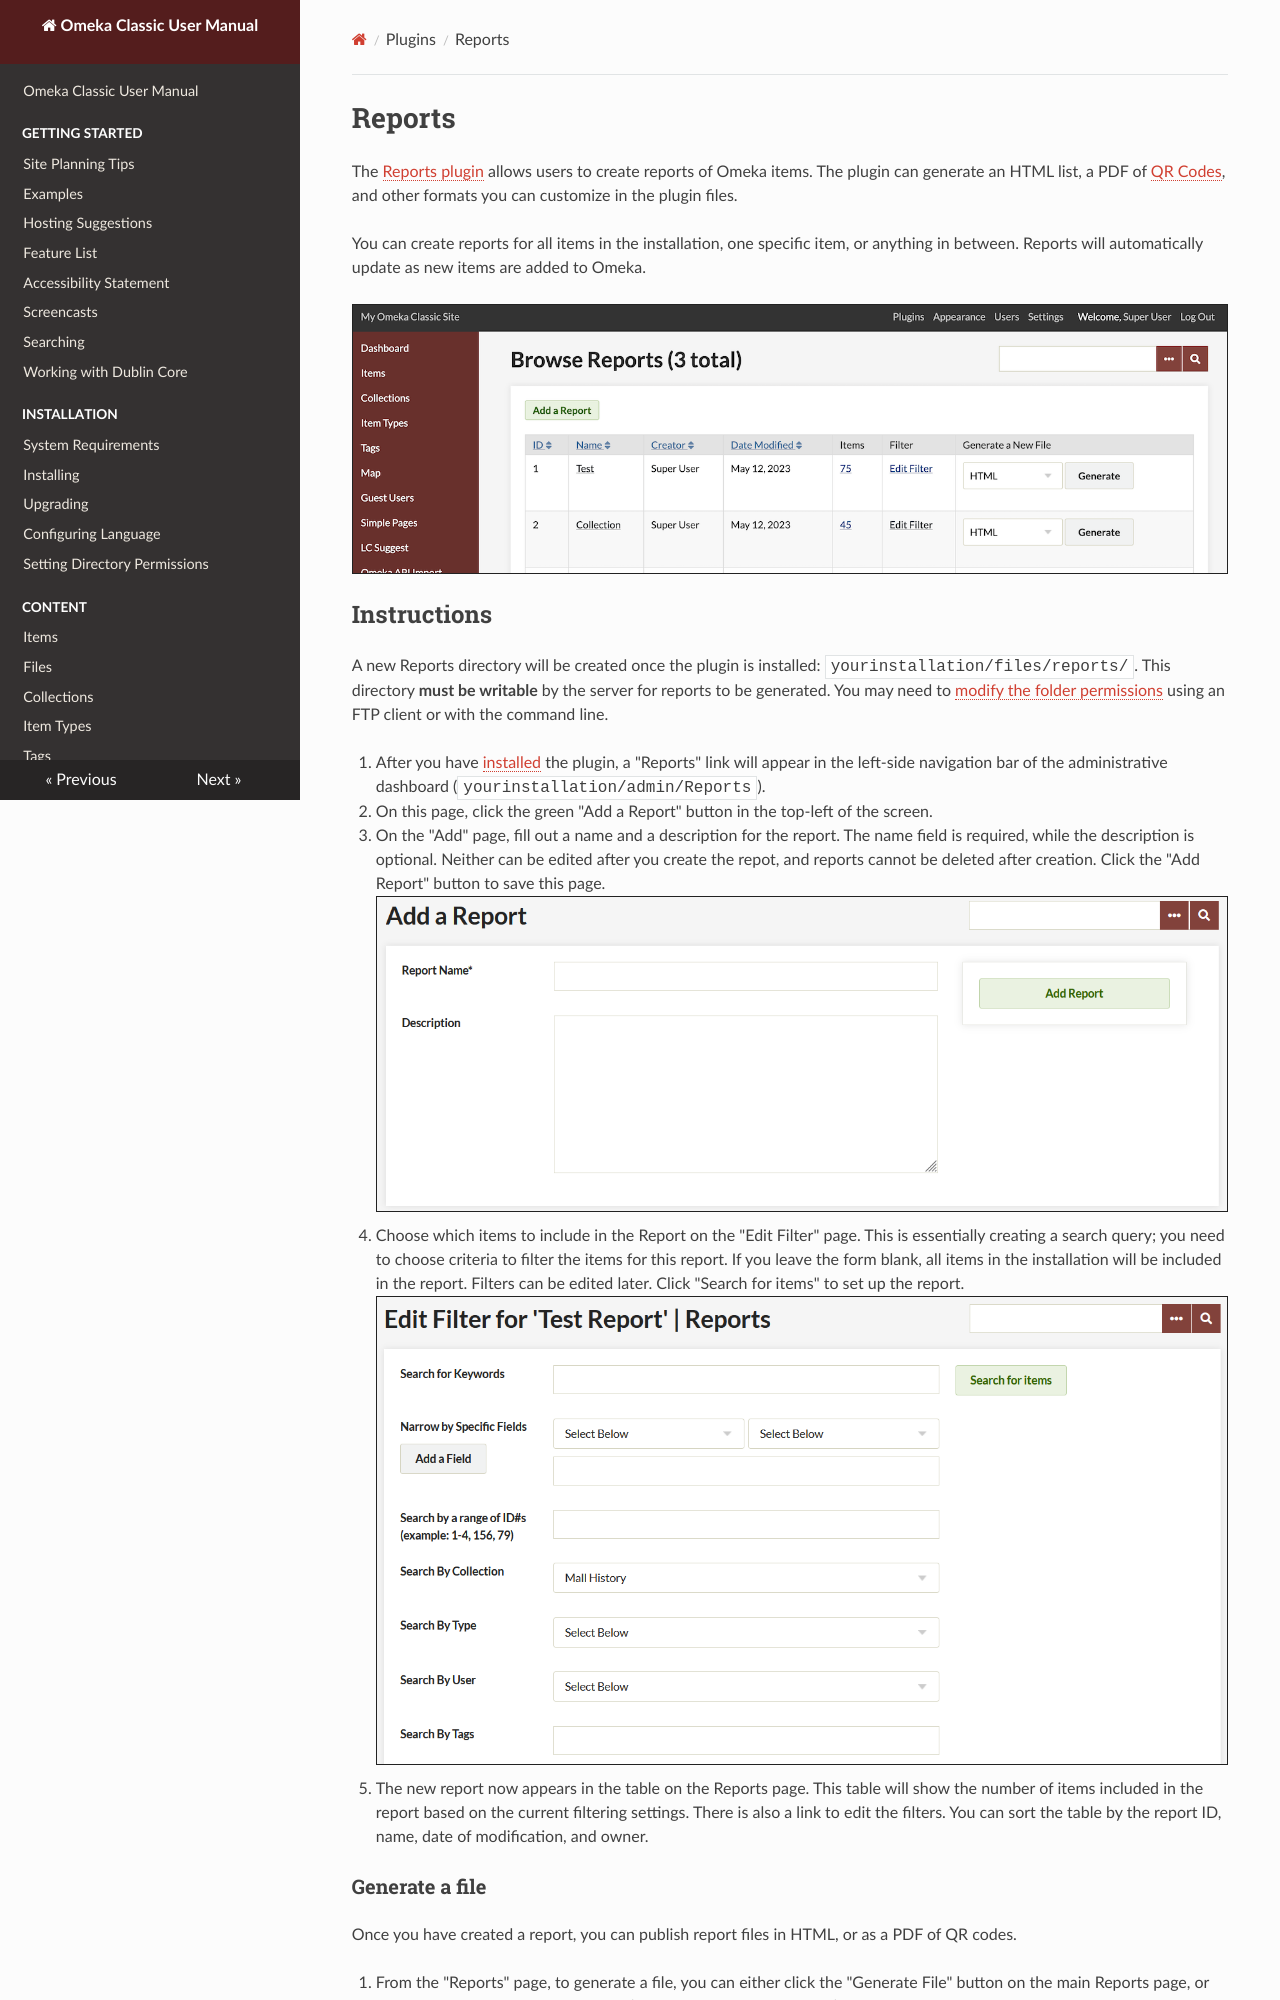

repository: omeka/classic-enduser · page: Plugins/Reports/index.html · generator: mkdocs

# Reports

The [Reports plugin](https://omeka.org/classic/plugins/Reports/){target=_blank} allows users to create reports of Omeka items. The plugin can generate an HTML list, a PDF of [QR Codes](http://en.wikipedia.org/wiki/QR_Code){target=_blank}, and other formats you can customize in the plugin files.

You can create reports for all items in the installation, one specific item, or anything in between. Reports will automatically update as new items are added to Omeka.

![Table of reports.](../doc_files/plugin_images/Reports_admin.png)

## Instructions

A new Reports directory will be created once the plugin is installed: `yourinstallation/files/reports/`. This directory **must be writable** by the server for reports to be generated. You may need to [modify the folder permissions](../Installation/Setting_Directory_Permissions.md) using an FTP client or with the command line. 

1. After you have [installed](../Admin/Adding_and_Managing_Plugins.md) the plugin, a "Reports" link will appear in the left-side navigation bar of the administrative dashboard (`yourinstallation/admin/Reports`).
2. On this page, click the green "Add a Report" button in the top-left of the screen.
3. On the "Add" page, fill out a name and a description for the report. The name field is required, while the description is optional. Neither can be edited after you create the repot, and reports cannot be deleted after creation. Click the "Add Report" button to save this page. 
   ![Report add.jpg](../doc_files/plugin_images/Reports_add.png)
4. Choose which items to include in the Report on the "Edit Filter" page. This is essentially creating a search query; you need to choose criteria to filter the items for this report. If you leave the form blank, all items in the installation will be included in the report. Filters can be edited later. Click "Search for items" to set up the report. 
![Reports filter.jpg](../doc_files/plugin_images/Reports_filter.png)
5. The new report now appears in the table on the Reports page. This table will show the number of items included in the report based on the current filtering settings. There is also a link to edit the filters. You can sort the table by the report ID, name, date of modification, and owner.
